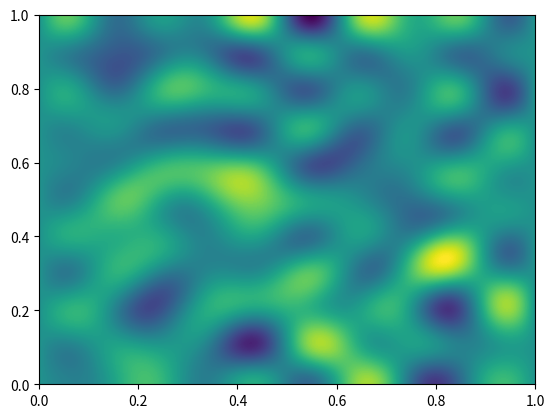

The script that saved this image:
import numpy as np
from numpy import pi, sin, cos
from numpy.random import random
import matplotlib.pyplot as plt

num = 500
bx = np.linspace(0, 1, num)
by = np.linspace(0, 1, num)
bx, by = np.meshgrid(bx, by, copy=False)

m = 10
n = 10
vs = np.zeros((num, num))
for i in range(1, m+1):
    for j in range(1, n+1):
        vs += (-1 + 2*random())*sin(i*pi*bx)*cos(j*pi*by)

levels = np.linspace(vs.min(), vs.max(), 200)
plt.contourf(bx, by, vs, levels=levels)
plt.savefig('plate_bc4.png')
